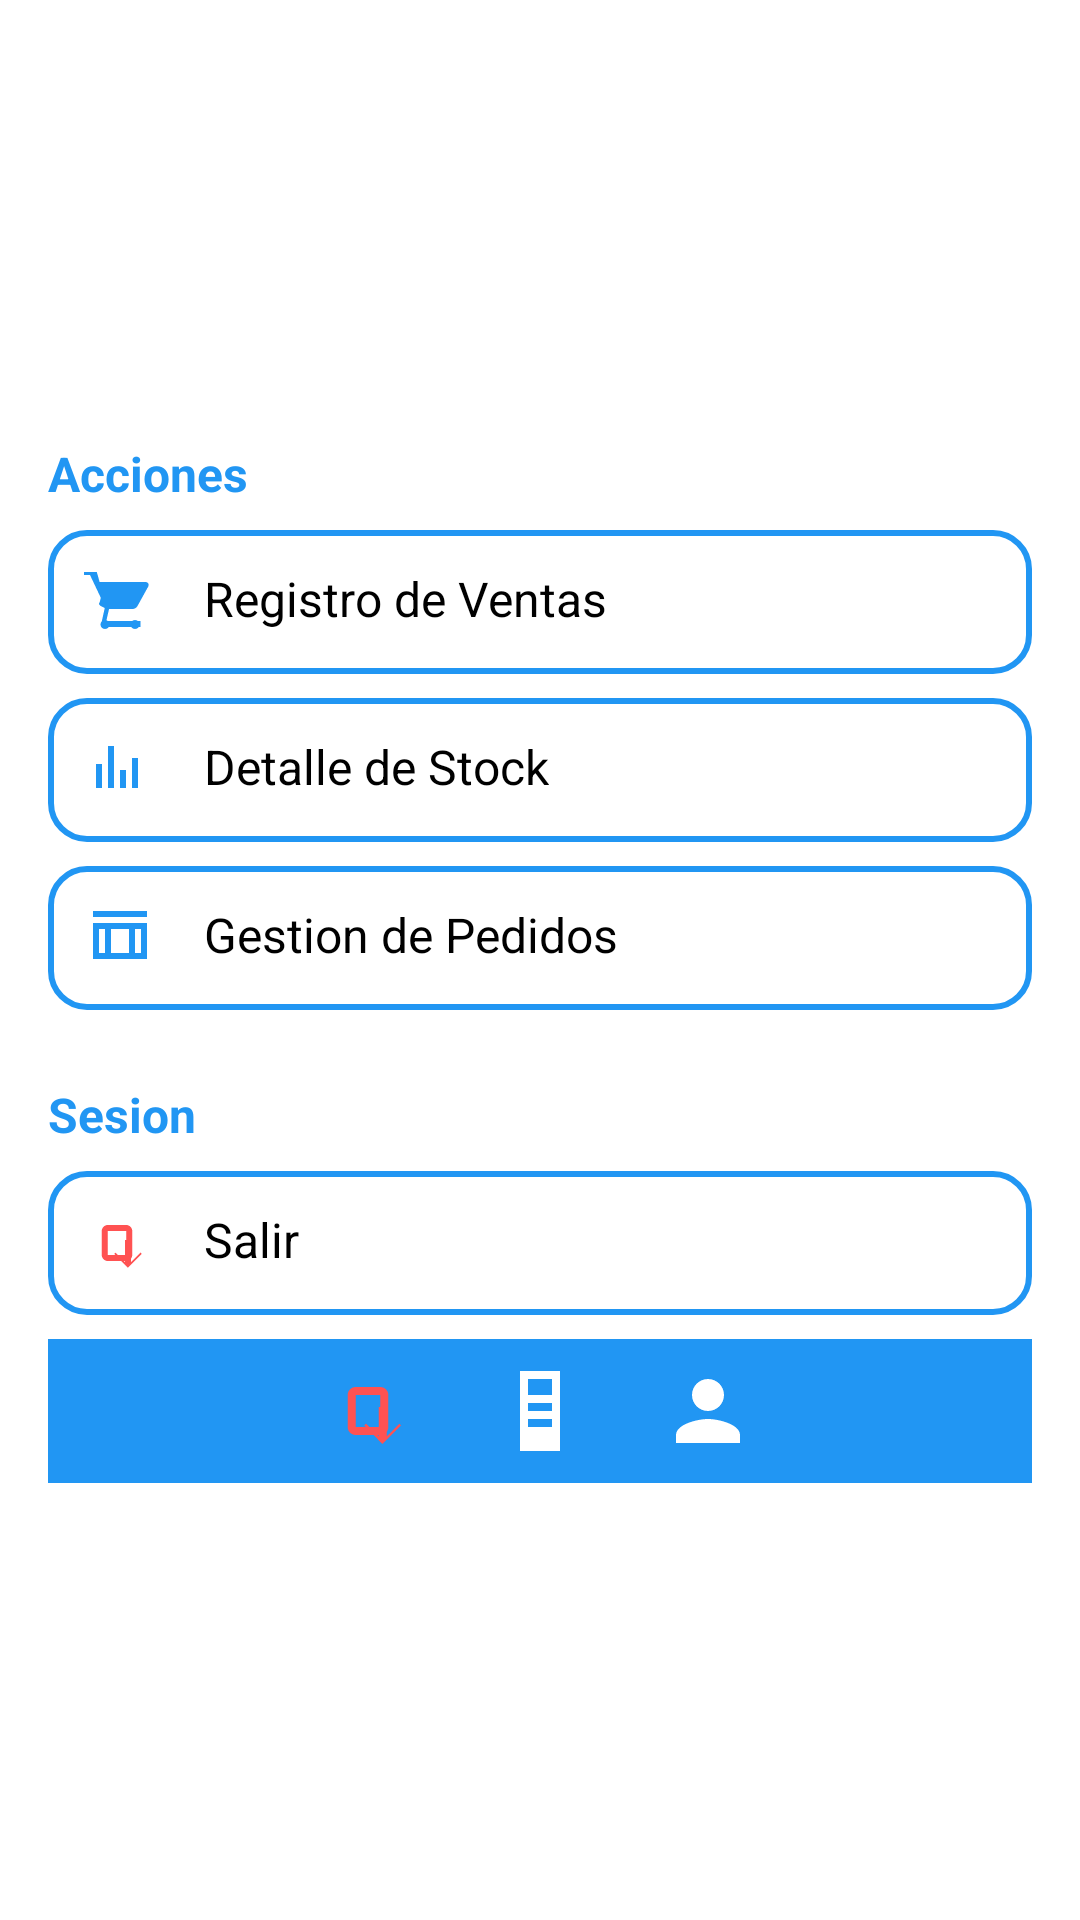

Write the Android layout XML for this screen, with the resource values it uses.
<!-- AndroidManifest.xml: application theme Theme.ControlTotal -->
<!-- res/layout/activity_user.xml -->
<?xml version="1.0" encoding="utf-8"?>
<androidx.constraintlayout.widget.ConstraintLayout
    xmlns:android="http://schemas.android.com/apk/res/android"
    xmlns:app="http://schemas.android.com/apk/res-auto"
    xmlns:tools="http://schemas.android.com/tools"
    android:layout_width="match_parent"
    android:layout_height="match_parent"
    tools:context=".MainActivity">

    <LinearLayout
        android:layout_width="match_parent"
        android:layout_height="match_parent"
        android:orientation="vertical"
        android:padding="16dp"
        android:background="#FFFFFF">

        
        <LinearLayout
            android:layout_width="match_parent"
            android:layout_height="wrap_content"
            android:orientation="vertical"
            android:gravity="center">

            <ImageView
                android:layout_width="80dp"
                android:layout_height="80dp"
                android:src="@drawable/ic_user"
                android:layout_gravity="center"
                app:tint="#2196F3" />

            <TextView
                android:layout_width="wrap_content"
                android:layout_height="wrap_content"
                android:text="Bienvenida Evelyn!"
                android:textColor="?attr/colorPrimary"
                android:textSize="20sp"
                android:textStyle="bold"
                android:layout_marginTop="8dp" />

        </LinearLayout>

        
        <TextView
            android:layout_width="wrap_content"
            android:layout_height="wrap_content"
            android:text="Acciones"
            android:textColor="#2196F3"
            android:textSize="16sp"
            android:textStyle="bold"
            android:layout_marginTop="16dp"
            android:layout_marginBottom="8dp" />

        
        <LinearLayout
            android:layout_width="match_parent"
            android:layout_height="wrap_content"
            android:orientation="horizontal"
            android:background="@drawable/rounded_background"
            android:padding="12dp"
            android:layout_marginBottom="8dp">

            <ImageView
                android:layout_width="24dp"
                android:layout_height="24dp"
                android:src="@drawable/ic_venta"
                app:tint="#FF8000" />

            <TextView
                android:layout_width="wrap_content"
                android:layout_height="wrap_content"
                android:text="Registro de Ventas"
                android:textColor="#000000"
                android:textSize="16sp"
                android:layout_marginStart="16dp" />
        </LinearLayout>

        
        <LinearLayout
            android:layout_width="match_parent"
            android:layout_height="wrap_content"
            android:orientation="horizontal"
            android:background="@drawable/rounded_background"
            android:padding="12dp"
            android:layout_marginBottom="8dp">

            <ImageView
                android:layout_width="24dp"
                android:layout_height="24dp"
                android:src="@drawable/ic_stock"
                app:tint="#009846" />

            <TextView
                android:layout_width="wrap_content"
                android:layout_height="wrap_content"
                android:text="Detalle de Stock"
                android:textColor="#000000"
                android:textSize="16sp"
                android:layout_marginStart="16dp" />
        </LinearLayout>

        
        <LinearLayout
            android:layout_width="match_parent"
            android:layout_height="wrap_content"
            android:orientation="horizontal"
            android:background="@drawable/rounded_background"
            android:padding="12dp"
            android:layout_marginBottom="8dp">

            <ImageView
                android:layout_width="24dp"
                android:layout_height="24dp"
                android:src="@drawable/ic_pedidos"
                app:tint="#1976D2" />

            <TextView
                android:layout_width="wrap_content"
                android:layout_height="wrap_content"
                android:text="Gestion de Pedidos"
                android:textColor="#000000"
                android:textSize="16sp"
                android:layout_marginStart="16dp" />
        </LinearLayout>

        
        <TextView
            android:layout_width="wrap_content"
            android:layout_height="wrap_content"
            android:text="Sesion"
            android:textColor="#2196F3"
            android:textSize="16sp"
            android:textStyle="bold"
            android:layout_marginTop="16dp"
            android:layout_marginBottom="8dp" />

        
        <LinearLayout
            android:layout_width="match_parent"
            android:layout_height="wrap_content"
            android:orientation="horizontal"
            android:background="@drawable/rounded_background"
            android:padding="12dp"
            android:layout_marginBottom="8dp">

            <ImageView
                android:layout_width="24dp"
                android:layout_height="24dp"
                android:src="@drawable/ic_logout"
                app:tint="#FF5252" />

            <TextView
                android:layout_width="wrap_content"
                android:layout_height="wrap_content"
                android:text="Salir"
                android:textColor="#000000"
                android:textSize="16sp"
                android:layout_marginStart="16dp" />
        </LinearLayout>

        
        <LinearLayout
            android:layout_width="match_parent"
            android:layout_height="wrap_content"
            android:background="#2196F3"
            android:gravity="center"
            android:orientation="horizontal"
            android:padding="8dp">

            <ImageView
                android:layout_width="32dp"
                android:layout_height="32dp"
                android:layout_marginEnd="24dp"
                android:src="@drawable/ic_logout"
                app:tint="#FFFFFF" />

            <ImageView
                android:layout_width="32dp"
                android:layout_height="32dp"
                android:layout_marginEnd="24dp"
                android:src="@drawable/ic_orders"
                app:tint="#FFFFFF" />

            <ImageView
                android:layout_width="32dp"
                android:layout_height="32dp"
                android:src="@drawable/ic_profile"
                app:tint="#FFFFFF" />
        </LinearLayout>
    </LinearLayout>

</androidx.constraintlayout.widget.ConstraintLayout>
<!-- resources referenced by this layout -->
<resources>
  <!-- drawable ic_logout (drawable) -->
  <vector xmlns:android="http://schemas.android.com/apk/res/android"
      android:width="24dp"
      android:height="24dp"
      android:viewportWidth="24"
      android:viewportHeight="24">
      <path
          android:fillColor="#FF5252"
          android:pathData="M10.09,15.59L10.5,15.17L13.67,18.34L13.67,11L15.67,11L15.67,18.34L18.84,15.17L19.25,15.59L14.59,20.25L14.18,19.83L10.09,15.59Z"/>
      <path
          android:fillColor="#FF5252"
          android:pathData="M12.08,8L5.92,8C5.92,6.9 6.82,6 7.92,6L14.08,6C15.18,6 16.08,6.9 16.08,8L16.08,16C16.08,17.1 15.18,18 14.08,18L7.92,18C6.82,18 5.92,17.1 5.92,16L5.92,8M7.92,16H14.08L14.08,8H7.92L7.92,16Z"/>
  </vector>
  <!-- drawable ic_orders (drawable) -->
  <vector xmlns:android="http://schemas.android.com/apk/res/android"
      android:width="24dp"
      android:height="24dp"
      android:viewportWidth="24"
      android:viewportHeight="24">
      <path
          android:fillColor="#FFFFFF"
          android:pathData="M7 2V22H17V2H7ZM9 4H15V8H9V4ZM9 10H15V12H9V10ZM9 14H15V16H9V14Z"/>
  </vector>
  <!-- drawable ic_pedidos (drawable) -->
  <vector xmlns:android="http://schemas.android.com/apk/res/android"
      android:width="24dp"
      android:height="24dp"
      android:viewportWidth="24"
      android:viewportHeight="24">
      <path
          android:fillColor="#2196F3"
      android:pathData="M3 3h18v2H3V3zm0 4h18v12H3V7zm2 2v8h2v-8H5zm4 0v8h6v-8H9zm8 0v8h2v-8h-2z"/>
  </vector>
  <!-- drawable ic_profile (drawable) -->
  <vector xmlns:android="http://schemas.android.com/apk/res/android"
      android:width="24dp"
      android:height="24dp"
      android:viewportWidth="24"
      android:viewportHeight="24">
      <path
          android:fillColor="#FFFFFF"
          android:pathData="M12 12C14.21 12 16 10.21 16 8C16 5.79 14.21 4 12 4C9.79 4 8 5.79 8 8C8 10.21 9.79 12 12 12ZM12 14C9.33 14 4 15.34 4 18V20H20V18C20 15.34 14.67 14 12 14Z"/>
  </vector>
  <!-- drawable ic_stock (drawable) -->
  <vector xmlns:android="http://schemas.android.com/apk/res/android"
      android:width="24dp"
      android:height="24dp"
      android:viewportWidth="24"
      android:viewportHeight="24">
      <path
          android:fillColor="#2196F3"
          android:pathData="M4,10v8h2v-8H4zm4,-6v14h2V4H8zm4,8v6h2v-6h-2zm4,-4v10h2V8h-2z"/>
  </vector>
  <!-- drawable ic_venta (drawable) -->
  <vector xmlns:android="http://schemas.android.com/apk/res/android"
      android:width="24dp"
      android:height="24dp"
      android:viewportWidth="24"
      android:viewportHeight="24">
      <path
          android:fillColor="#2196F3"
          android:pathData="M7,18c-0.83,0 -1.5,0.67 -1.5,1.5s0.67,1.5 1.5,1.5 1.5,-0.67 1.5,-1.5S7.83,18 7,18zM0,1v2h2l3.6,7.59L5.25,12.04c-0.41,0.37 -0.25,0.96 0.22,1.22l1.45,0.73l-1.13,5.1c-0.15,0.66 0.39,1.26 1.07,1.26h12v-2H7.42l0.93,-4h7.74c0.75,0 1.41,-0.41 1.75,-1.03l3.58,-6.49c0.37,-0.66 -0.1,-1.48 -0.85,-1.48H5.21L4.27,2H0zM17,18c-0.83,0 -1.5,0.67 -1.5,1.5s0.67,1.5 1.5,1.5 1.5,-0.67 1.5,-1.5S17.83,18 17,18z"/>
  </vector>
  <!-- drawable rounded_background (drawable) -->
  <shape xmlns:android="http://schemas.android.com/apk/res/android">
      <solid android:color="#FFFFFF"/>
      <corners android:radius="12dp"/>
      <stroke
          android:width="2dp"
          android:color="#2196F3"/> 
  </shape>
</resources>
